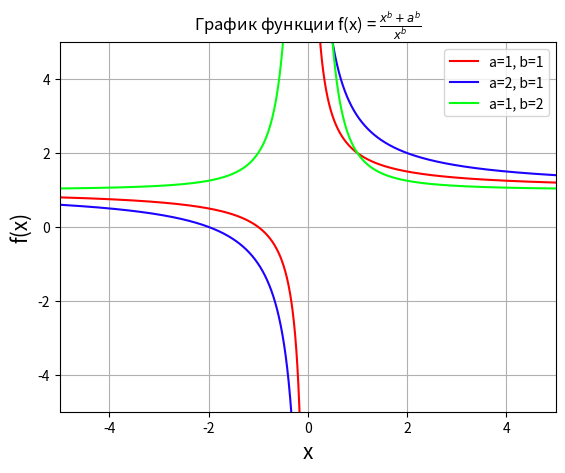
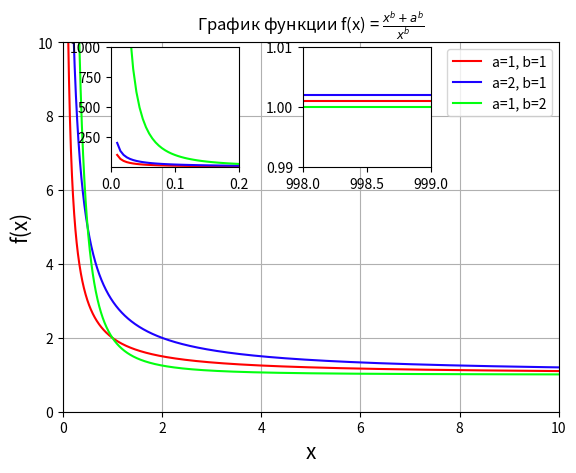
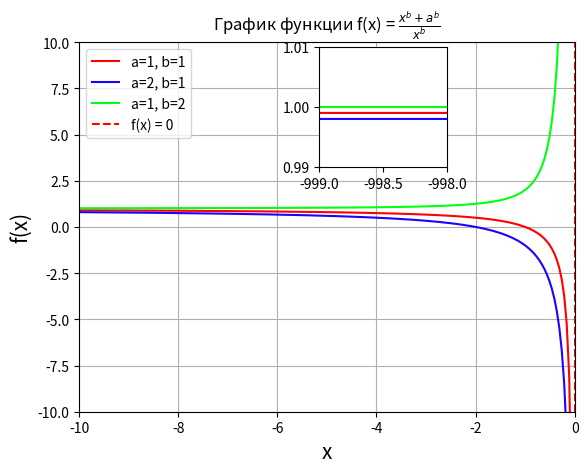
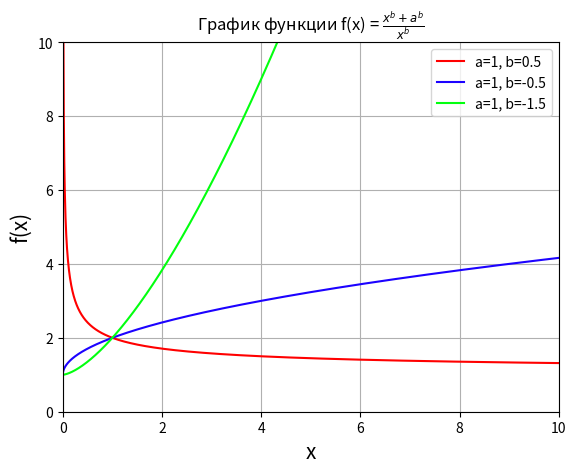
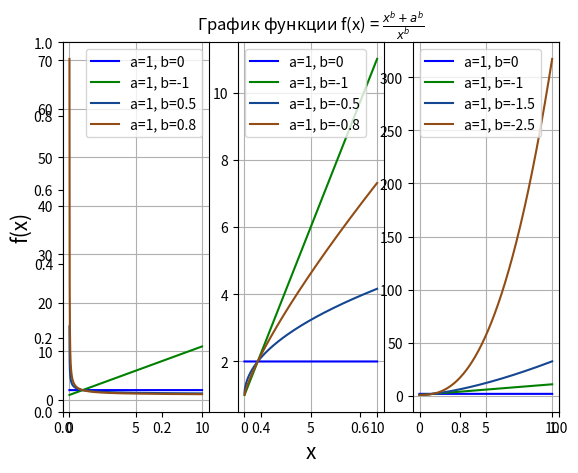

Recreate these plots in Python, in order.
"""
Цель задания - исследование функции
при различных значениях а и в.
Для каждой задачи необходимо:
• Построить график (размер графика должен быть достаточным, чтобы визуально увидеть особенности изучаемых функций),
график каждой функции должен быть одного цвета для одного значения а и В.
• Подписать оси и заголовок
• Создать легенду
• Создать сетку
• Сохранить изображение в svg файл

Задача 1 
Построить в общих осях графики для:
• a=1,ß=1
• a=2,ß=1
• a=1,ß=2

"""
import os
import numpy as np
import math
import matplotlib.pyplot as plt

dir = os.getcwd()
a = 0  # точка разрыва второго рода
x1_left = np.linspace(-10, a - 0.01, 2000)  # Левее точки разрыва
x1_right = np.linspace(a + 0.01, 10, 2000)  # Правее точки разрыва


plt.title("График функции f(x) = " + r"$\frac{x^b+a^b}{x^b}$")

plt.grid(visible=True)
ax = plt.gca()
ax.set_xlabel("x", fontsize=15) # подписываем ось X
ax.set_ylabel("f(x)", fontsize=15) # подписываем ось Y
# график 1
a  = 1
b = 1
y1_left = (x1_left ** b + a ** b)/ (x1_left ** b) # Левее точки разрыва
y1_right = (x1_right ** b + a ** b)/ (x1_right ** b) # Правее точки разрыва

plt.plot(x1_left, y1_left, color ='#ff0000', label = "a=1, b=1")
plt.plot(x1_right, y1_right, color ='#ff0000')


# график 2
a  = 2
b = 1
y2_left = (x1_left ** b + a ** b)/ (x1_left ** b) # Левее точки разрыва
y2_right = (x1_right ** b + a ** b)/ (x1_right ** b) # Правее точки разрыва
plt.plot(x1_left, y2_left, color ='#1c02ff', label = "a=2, b=1")
plt.plot(x1_right, y2_right, color ='#1c02ff')

# график 3
a  = 1
b = 2
y3_left = (x1_left ** b + a ** b)/ (x1_left ** b) # Левее точки разрыва
y3_right = (x1_right ** b + a ** b)/ (x1_right ** b) # Правее точки разрыва
plt.plot(x1_left, y3_left, color ='#02ff0f', label = "a=1, b=2")
plt.plot(x1_right, y3_right, color ='#02ff0f')

plt.legend () # создаем легенду (подписываем графики)


plt.xlim(-5, 5)  # Ограничение на ось x для наглядности
plt.ylim(-5, 5)  # Ограничение на ось y для наглядности

plt.savefig(dir + '/task_9_1', dpi=300) # сохраняем графики в файл

plt.show()

"""
Цель задания - исследование функции
при различных значениях а и в.
Для каждой задачи необходимо:
• Построить график (размер графика должен быть достаточным, чтобы визуально увидеть особенности изучаемых функций),
график каждой функции должен быть одного цвета для одного значения а и В.
• Подписать оси и заголовок
• Создать легенду
• Создать сетку
• Сохранить изображение в svg файл

Задача 2
Построить в общих осях графики для x>0.
На том же графике сделать 2 врезки, демонстрирующие поведение графиков на 2 интервалах:
• для малых х
• для больших х
Необходимо продемонстрировать возможность (или невозможность) пересечений и стремление функций.
Цвет линий на врезках и основном графике должен быть одинаковым для одних и тех же значений а и В.

"""
import os
import numpy as np
import math
import matplotlib.pyplot as plt

dir = os.getcwd()
new_graph = plt.figure()
a = 0  # точка разрыва второго рода
x1_left = np.linspace(-1000, a - 0.01, 200000)  # Левее точки разрыва
x1_right = np.linspace(a + 0.01, 1000, 200000)  # Правее точки разрыва


plt.title("График функции f(x) = " + r"$\frac{x^b+a^b}{x^b}$")

plt.grid(visible=True)
ax = plt.gca()
ax.set_xlabel("x", fontsize=15) # подписываем ось X
ax.set_ylabel("f(x)", fontsize=15) # подписываем ось Y
# график 1
a  = 1
b = 1
y1_left = (x1_left ** b + a ** b)/ (x1_left ** b) # Левее точки разрыва
y1_right = (x1_right ** b + a ** b)/ (x1_right ** b) # Правее точки разрыва

plt.plot(x1_left, y1_left, color ='#ff0000', label = "a=1, b=1")
plt.plot(x1_right, y1_right, color ='#ff0000')


# график 2
a  = 2
b = 1
y2_left = (x1_left ** b + a ** b)/ (x1_left ** b) # Левее точки разрыва
y2_right = (x1_right ** b + a ** b)/ (x1_right ** b) # Правее точки разрыва
plt.plot(x1_left, y2_left, color ='#1c02ff', label = "a=2, b=1")
plt.plot(x1_right, y2_right, color ='#1c02ff')

# график 3
a  = 1
b = 2
y3_left = (x1_left ** b + a ** b)/ (x1_left ** b) # Левее точки разрыва
y3_right = (x1_right ** b + a ** b)/ (x1_right ** b) # Правее точки разрыва
plt.plot(x1_left, y3_left, color ='#02ff0f', label = "a=1, b=2")
plt.plot(x1_right, y3_right, color ='#02ff0f')

plt.legend () # создаем легенду (подписываем графики)


plt.xlim(0, 10)  # Ограничение на ось x для наглядности
plt.ylim(0, 10)  # Ограничение на ось y для наглядности

# врезки
cut1 = new_graph.add_axes([0.2,0.62,0.2,0.25])  # размер (x, y, width, height)
cut1.plot(x1_right, y1_right, color ='#ff0000')#добавляем график на врезку
cut1.plot(x1_right, y2_right, color ='#1c02ff')#добавляем график на врезку
cut1.plot(x1_right, y3_right, color ='#02ff0f')#добавляем график на врезку
plt.xlim(0, 0.2) 
plt.ylim(1, 1000) 


cut2 = new_graph.add_axes([0.5,0.62,0.2,0.25]) # размер (x, y, width, height)
cut2.plot(x1_right, y1_right, color ='#ff0000')#добавляем график на врезку
cut2.plot(x1_right, y2_right, color ='#1c02ff')#добавляем график на врезку
cut2.plot(x1_right, y3_right, color ='#02ff0f')#добавляем график на врезку
plt.xlim(998, 999) 
plt.ylim(0.99, 1.01) 

plt.savefig(dir + '/task_9_2', dpi=300) # сохраняем графики в файл

plt.show()

"""
Цель задания - исследование функции
при различных значениях а и в.
Для каждой задачи необходимо:
• Построить график (размер графика должен быть достаточным, чтобы визуально увидеть особенности изучаемых функций),
график каждой функции должен быть одного цвета для одного значения а и В.
• Подписать оси и заголовок
• Создать легенду
• Создать сетку
• Сохранить изображение в svg файл

Задача 3
Построить в общих осях графики для x<0.
На том же графике сделать 1 врезку, демонстрирующую поведение графиков при удалении х от 0 к -∞.
Необходимо продемонстрировать возможность (или невозможность) пересечений и стремление функций. Так же нанесите на
графики прямую f(x) = 0.
Цвет линий на врезках и основном графике должен быть одинаковым для одних и тех же значений а и В.

"""
import os
import numpy as np
import math
import matplotlib.pyplot as plt

dir = os.getcwd()
new_graph = plt.figure()
a = 0  # точка разрыва второго рода
x1_left = np.linspace(-1000, a - 0.01, 20000)  # Левее точки разрыва
x1_right = np.linspace(a + 0.01, 1000, 20000)  # Правее точки разрыва


plt.title("График функции f(x) = " + r"$\frac{x^b+a^b}{x^b}$")

plt.grid(visible=True)
ax = plt.gca()
ax.set_xlabel("x", fontsize=15) # подписываем ось X
ax.set_ylabel("f(x)", fontsize=15) # подписываем ось Y
# график 1
a  = 1
b = 1
y1_left = (x1_left ** b + a ** b)/ (x1_left ** b) # Левее точки разрыва
y1_right = (x1_right ** b + a ** b)/ (x1_right ** b) # Правее точки разрыва

plt.plot(x1_left, y1_left, color ='#ff0000', label = "a=1, b=1")
plt.plot(x1_right, y1_right, color ='#ff0000')


# график 2
a  = 2
b = 1
y2_left = (x1_left ** b + a ** b)/ (x1_left ** b) # Левее точки разрыва
y2_right = (x1_right ** b + a ** b)/ (x1_right ** b) # Правее точки разрыва
plt.plot(x1_left, y2_left, color ='#1c02ff', label = "a=2, b=1")
plt.plot(x1_right, y2_right, color ='#1c02ff')

# график 3
a  = 1
b = 2
y3_left = (x1_left ** b + a ** b)/ (x1_left ** b) # Левее точки разрыва
y3_right = (x1_right ** b + a ** b)/ (x1_right ** b) # Правее точки разрыва
plt.plot(x1_left, y3_left, color ='#02ff0f', label = "a=1, b=2")
plt.plot(x1_right, y3_right, color ='#02ff0f')

plt.axvline(0, color='red', linestyle='--', label='f(x) = 0')

plt.legend(loc ="best") # создаем легенду (подписываем графики)






plt.xlim(-10, 0.01)  # Ограничение на ось x для наглядности
plt.ylim(-10, 10)  # Ограничение на ось y для наглядности

# врезки
cut1 = new_graph.add_axes([0.5,0.62,0.2,0.25])  # размер (x, y, width, height)
cut1.plot(x1_left, y1_left, color ='#ff0000')#добавляем график на врезку
cut1.plot(x1_left, y2_left, color ='#1c02ff')#добавляем график на врезку
cut1.plot(x1_left, y3_left, color ='#02ff0f')#добавляем график на врезку
plt.xlim(-999, -998) 
plt.ylim(0.99, 1.01) 


plt.savefig(dir + '/task_9_3', dpi=300) # сохраняем графики в файл

plt.show()

"""
4. Построить в общих осях графики для:
• a=1,ß=0.5
• a=1,ß=-0.5
• a=1,ß=-1.5
Сделайте выводы о поведении графиков, включая возрастание/убывание и выпуклость/вогнутость
В результате выполнения предыдущей задачи, вы вероятно заметите, что все графики с a=1 проходят через общую точку (1, 2).
Постройте в одном ряду 3 графика, чтобы убедиться в выводах, сделанных по результатам предыдущей задачи.
Каждый график будет содержать 4 кривые. 2 общих:
• a=1,ß=0 (в качестве цвета попробуйте использовать 'b-)
• a=1,ß=-1 (в качестве цвета попробуйте использовать 'г-)
И по 2 уникальных для каждого графика:
• a=1,ß=0.5 и
• a=1,ß=0.8
• a=1,ß=-0.5 и
• a=1,ß=-0.8
• a=1,8=-1.5 и
• a=1,ß=-2.5
Не забудьте добавить легенду на каждый график. Для этого может потребоваться вызвать метод legend() для каждого объекта
осей.
Для того чтобы задать общий заголовок для всех 3 графиков используйте метод https://matplotlib.org/api/_as_gen/
matplotlib.pyplot.suptitle.html
"""
import os
import numpy as np
import math
import matplotlib.pyplot as plt

dir = os.getcwd()
new_graph = plt.figure()

x = np.linspace(0, 1000, 200000)  



plt.title("График функции f(x) = " + r"$\frac{x^b+a^b}{x^b}$")

plt.grid(visible=True)
ax = plt.gca()
ax.set_xlabel("x", fontsize=15) # подписываем ось X
ax.set_ylabel("f(x)", fontsize=15) # подписываем ось Y
# график 1
a  = 1
b = 0.5
y1 = (x ** b + a ** b)/ (x ** b) 


plt.plot(x, y1, color ='#ff0000', label = "a=1, b=0.5")



# график 2
a  = 1
b = -0.5
y2 = (x ** b + a ** b)/ (x ** b) 
plt.plot(x, y2, color ='#1c02ff', label = "a=1, b=-0.5")


# график 3
a  = 1
b = -1.5
y3 = (x ** b + a ** b)/ (x ** b) 

plt.plot(x, y3, color ='#02ff0f', label = "a=1, b=-1.5")


plt.legend () # создаем легенду (подписываем графики)


plt.xlim(0, 10)  # Ограничение на ось x для наглядности
plt.ylim(0, 10)  # Ограничение на ось y для наглядности



plt.savefig(dir + '/task_9_4', dpi=300) # сохраняем графики в файл

plt.show()

"""
Постройте в одном ряду 3 графика, чтобы убедиться в выводах, сделанных по результатам предыдущей задачи.
Каждый график будет содержать 4 кривые. 2 общих:
• a=1,ß=0 (в качестве цвета попробуйте использовать 'b-)
• a=1,ß=-1 (в качестве цвета попробуйте использовать 'г-)
И по 2 уникальных для каждого графика:
• a=1,ß=0.5 и
• a=1,ß=0.8
• a=1,ß=-0.5 и
• a=1,ß=-0.8
• a=1,8=-1.5 и
• a=1,ß=-2.5
Не забудьте добавить легенду на каждый график. Для этого может потребоваться вызвать метод legend() для каждого объекта
осей.
Для того чтобы задать общий заголовок для всех 3 графиков используйте метод https://matplotlib.org/api/_as_gen/
matplotlib.pyplot.suptitle.html
"""
import os
import numpy as np
import math
import matplotlib.pyplot as plt
dir = os.getcwd()
plt.title("График функции f(x) = " + r"$\frac{x^b+a^b}{x^b}$")

ax1 = plt.subplot(1, 3, 1) 
ax2 = plt.subplot(1, 3, 2) 
ax3 = plt.subplot(1, 3, 3) 
ax1.grid(visible=True)
ax2.grid(visible=True)
ax3.grid(visible=True)

ax2.set_xlabel("x", fontsize=15) 
ax1.set_ylabel("f(x)", fontsize=15) 

x = np.linspace(0, 10, 2000) 
# график 1.1
a  = 1
b = 0
y1 = (x ** b + a ** b)/ (x ** b) 
ax1.plot(x, y1, color = 'blue', label = "a=1, b=0")


# график 1.2
a  = 1
b = -1
y1 = (x ** b + a ** b)/ (x ** b) 
ax1.plot(x, y1, color = 'green', label = "a=1, b=-1")


# график 1.3
a  = 1
b = 0.5
y1 = (x ** b + a ** b)/ (x ** b) 
ax1.plot(x, y1, color = "#154691ff", label = "a=1, b=0.5")


# график 1.4
a  = 1
b = 0.8
y1 = (x ** b + a ** b)/ (x ** b) 
ax1.plot(x, y1, color = "#914d15ff", label = "a=1, b=0.8")


# график 2.1
a  = 1
b = 0
y1 = (x ** b + a ** b)/ (x ** b) 
ax2.plot(x, y1, color = 'blue', label = "a=1, b=0")


# график 2.2
a  = 1
b = -1
y1 = (x ** b + a ** b)/ (x ** b) 
ax2.plot(x, y1, color = 'green', label = "a=1, b=-1")


# график 2.3
a  = 1
b = -0.5
y1 = (x ** b + a ** b)/ (x ** b) 
ax2.plot(x, y1, color = "#154691ff", label = "a=1, b=-0.5")


# график 2.4
a  = 1
b = -0.8
y1 = (x ** b + a ** b)/ (x ** b) 
ax2.plot(x, y1, color = "#914d15ff", label = "a=1, b=-0.8")



# график 3.1
a  = 1
b = 0
y1 = (x ** b + a ** b)/ (x ** b) 
ax3.plot(x, y1, color = 'blue', label = "a=1, b=0")


# график 3.2
a  = 1
b = -1
y1 = (x ** b + a ** b)/ (x ** b) 
ax3.plot(x, y1, color = 'green', label = "a=1, b=-1")


# график 3.3
a  = 1
b = -1.5
y1 = (x ** b + a ** b)/ (x ** b) 
ax3.plot(x, y1, color = "#154691ff", label = "a=1, b=-1.5")


# график 3.4
a  = 1
b = -2.5
y1 = (x ** b + a ** b)/ (x ** b) 
ax3.plot(x, y1, color = "#914d15ff", label = "a=1, b=-2.5")

ax1.legend()
ax2.legend()
ax3.legend()

plt.savefig(dir + '/task_9_5', dpi=300) 

plt.show()
